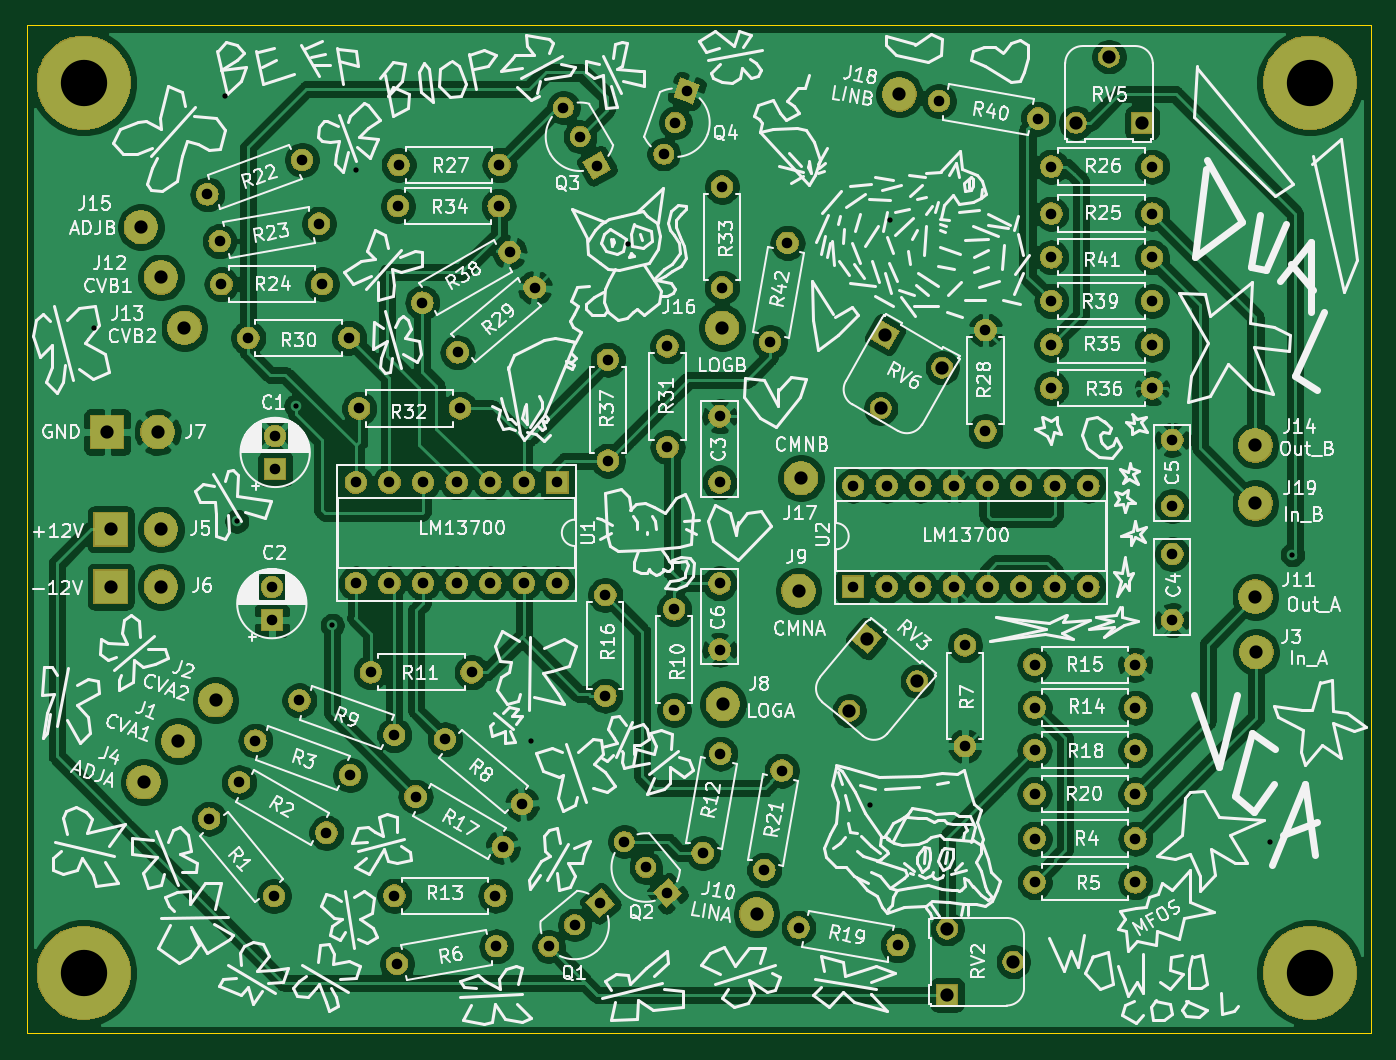
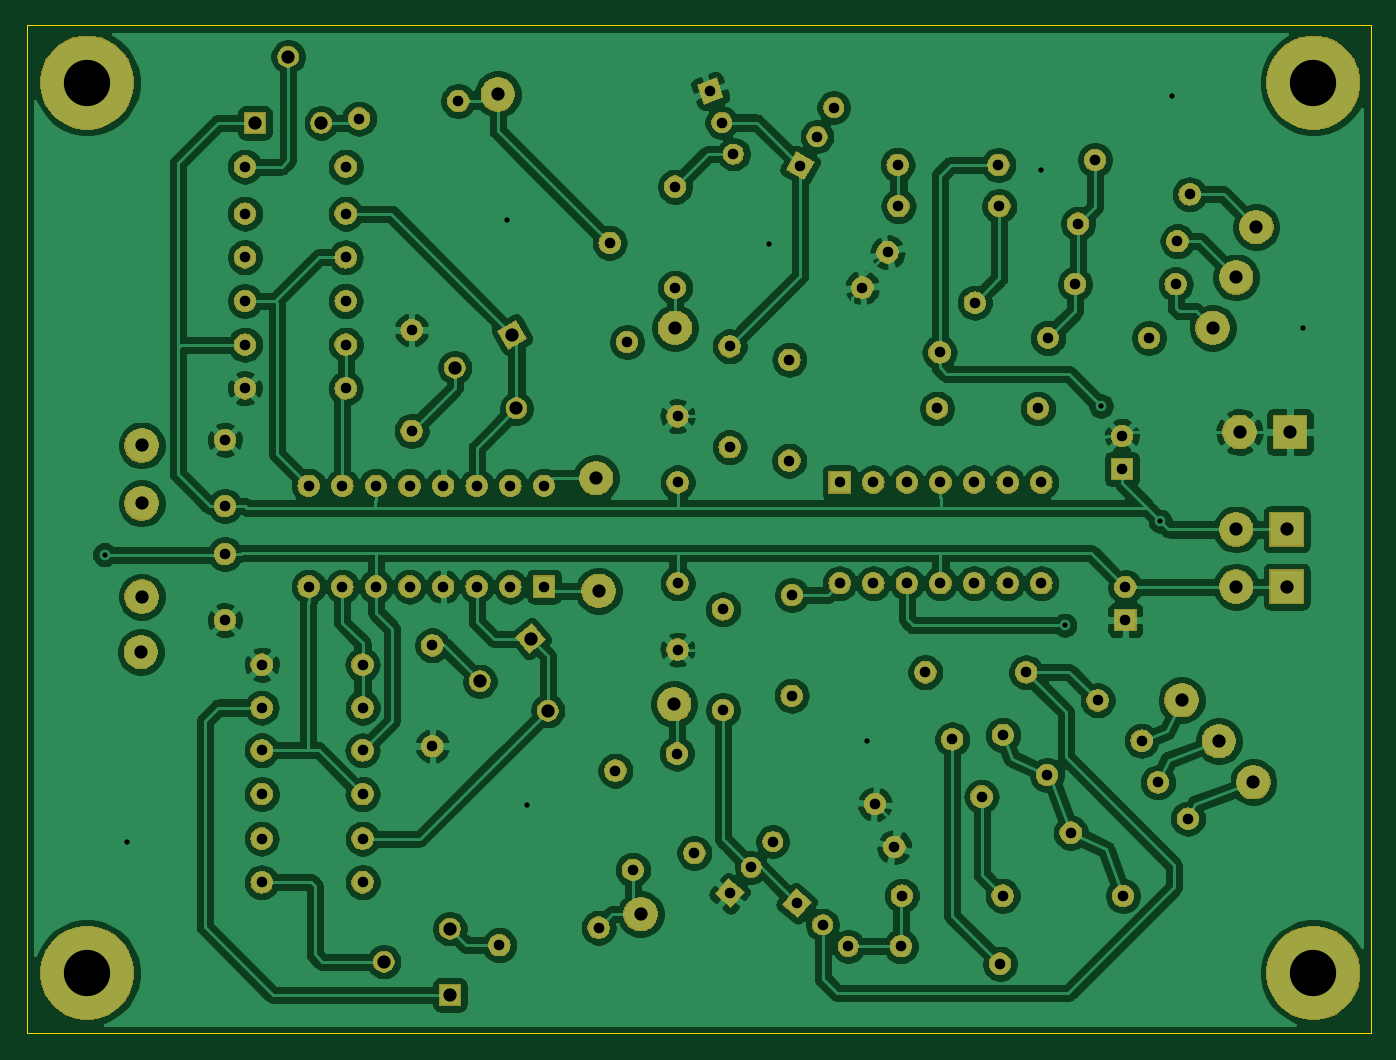
Circuit board: 8 layer files. Board 101.6 x 76.2 mm.
- bottom_copper: VCA - MFOS-B_Cu.gbr (322544 bytes)
- bottom_mask: VCA - MFOS-B_Mask.gbr (163027 bytes)
- bottom_silk: VCA - MFOS-B_SilkS.gbr (497 bytes)
- outline: VCA - MFOS-Edge_Cuts.gbr (683 bytes)
- top_copper: VCA - MFOS-F_Cu.gbr (330121 bytes)
- top_mask: VCA - MFOS-F_Mask.gbr (163027 bytes)
- top_silk: VCA - MFOS-F_SilkS.gbr (175362 bytes)
- drill: VCA - MFOS.drl (2879 bytes)

=== bottom_copper: VCA - MFOS-B_Cu.gbr (322544 bytes, source omitted) ===
=== bottom_mask: VCA - MFOS-B_Mask.gbr (163027 bytes, source omitted) ===
=== bottom_silk: VCA - MFOS-B_SilkS.gbr ===
G04 #@! TF.GenerationSoftware,KiCad,Pcbnew,(5.1.2-1)-1*
G04 #@! TF.CreationDate,2021-01-24T14:55:26-05:00*
G04 #@! TF.ProjectId,VCA - MFOS,56434120-2d20-44d4-964f-532e6b696361,rev?*
G04 #@! TF.SameCoordinates,Original*
G04 #@! TF.FileFunction,Legend,Bot*
G04 #@! TF.FilePolarity,Positive*
%FSLAX46Y46*%
G04 Gerber Fmt 4.6, Leading zero omitted, Abs format (unit mm)*
G04 Created by KiCad (PCBNEW (5.1.2-1)-1) date 2021-01-24 14:55:26*
%MOMM*%
%LPD*%
G04 APERTURE LIST*
G04 APERTURE END LIST*
M02*

=== outline: VCA - MFOS-Edge_Cuts.gbr ===
G04 #@! TF.GenerationSoftware,KiCad,Pcbnew,(5.1.2-1)-1*
G04 #@! TF.CreationDate,2021-01-24T14:55:26-05:00*
G04 #@! TF.ProjectId,VCA - MFOS,56434120-2d20-44d4-964f-532e6b696361,rev?*
G04 #@! TF.SameCoordinates,Original*
G04 #@! TF.FileFunction,Profile,NP*
%FSLAX46Y46*%
G04 Gerber Fmt 4.6, Leading zero omitted, Abs format (unit mm)*
G04 Created by KiCad (PCBNEW (5.1.2-1)-1) date 2021-01-24 14:55:26*
%MOMM*%
%LPD*%
G04 APERTURE LIST*
%ADD10C,0.050000*%
G04 APERTURE END LIST*
D10*
X113792000Y-12192000D02*
X12192000Y-12192000D01*
X113792000Y-88392000D02*
X113792000Y-12192000D01*
X12192000Y-88392000D02*
X113792000Y-88392000D01*
X12192000Y-12192000D02*
X12192000Y-88392000D01*
M02*

=== top_copper: VCA - MFOS-F_Cu.gbr (330121 bytes, source omitted) ===
=== top_mask: VCA - MFOS-F_Mask.gbr (163027 bytes, source omitted) ===
=== top_silk: VCA - MFOS-F_SilkS.gbr (175362 bytes, source omitted) ===
=== drill: VCA - MFOS.drl ===
M48
; DRILL file {KiCad (5.1.2-1)-1} date Sunday, January 24, 2021 at 02:55:14 PM
; FORMAT={-:-/ absolute / inch / decimal}
; #@! TF.CreationDate,2021-01-24T14:55:14-05:00
; #@! TF.GenerationSoftware,Kicad,Pcbnew,(5.1.2-1)-1
FMAT,2
INCH
T1C0.0157
T2C0.0315
T3C0.0394
T4C0.0394
T5C0.1378
%
G90
G05
T1
X0.68Y-1.38
X1.07Y-0.69
X1.1057Y-1.9557
X1.2825Y-1.6125
X1.39Y-2.265
X1.46Y-0.91
X1.98Y-2.61
X2.27Y-1.13
X2.99Y-2.8
X3.05Y-1.06
X4.18Y-2.91
X4.2475Y-2.055
T2
X3.89Y-1.7131
X3.89Y-1.91
X1.6577Y-1.305
X1.9175Y-1.155
X3.48Y-2.9
X3.78Y-2.9
X1.06Y-1.25
X1.36Y-1.25
X3.53Y-1.04
X3.83Y-1.04
X1.47Y-1.62
X1.77Y-1.62
X2.3766Y-0.8629
X2.4108Y-0.769
X2.445Y-0.675
X1.0181Y-0.9826
X1.3Y-0.88
X3.334Y-1.3866
X3.334Y-1.6866
X3.48Y-2.51
X3.78Y-2.51
X2.4075Y-2.2175
X2.4075Y-2.5175
X2.5425Y-2.1406
X2.5425Y-2.3375
X2.3875Y-1.435
X2.3875Y-1.735
X3.53Y-1.3
X3.83Y-1.3
X3.48Y-3.03
X3.78Y-3.03
X1.1127Y-2.7325
X1.3725Y-2.8825
X1.585Y-1.0175
X1.885Y-1.0175
X3.53Y-1.43
X3.83Y-1.43
X1.14Y-1.41
X1.44Y-1.41
X1.21Y-2.1516
X1.21Y-2.25
X1.1609Y-2.6086
X1.4428Y-2.7113
X1.6377Y-2.775
X1.8975Y-2.925
X3.2725Y-2.325
X3.2725Y-2.625
X1.0234Y-2.8406
X1.2163Y-3.0704
X2.94Y-1.85
X2.94Y-2.15
X3.04Y-1.85
X3.04Y-2.15
X3.14Y-1.85
X3.14Y-2.15
X3.24Y-1.85
X3.24Y-2.15
X3.34Y-1.85
X3.34Y-2.15
X3.44Y-1.85
X3.44Y-2.15
X3.54Y-1.85
X3.54Y-2.15
X3.64Y-1.85
X3.64Y-2.15
X2.7775Y-3.165
X3.0729Y-3.2171
X3.53Y-1.17
X3.83Y-1.17
X2.0775Y-0.7243
X2.1275Y-0.8109
X2.1775Y-0.8975
X2.4925Y-2.9425
X2.5446Y-2.6471
X2.21Y-1.475
X2.21Y-1.775
X1.5825Y-3.2725
X1.8779Y-3.2204
X1.0546Y-1.1221
X1.35Y-1.07
X1.505Y-2.405
X1.805Y-2.405
X2.6754Y-2.9929
X2.7275Y-2.6975
X1.5875Y-0.895
X1.8875Y-0.895
X1.7252Y-2.6047
X1.955Y-2.7975
X1.575Y-3.07
X1.875Y-3.07
X2.5425Y-1.6431
X2.5425Y-1.84
X2.0343Y-3.2211
X2.1109Y-3.1568
X2.1875Y-3.0925
X2.55Y-0.96
X2.55Y-1.26
X1.7627Y-1.4528
X1.9925Y-1.26
X2.2025Y-2.175
X2.2025Y-2.475
X3.48Y-2.3825
X3.78Y-2.3825
X1.2923Y-2.4889
X1.5742Y-2.5915
X1.22Y-1.7016
X1.22Y-1.8
X3.48Y-2.6375
X3.78Y-2.6375
X3.195Y-0.705
X3.4904Y-0.7571
X2.2589Y-2.9093
X2.3232Y-2.9859
X2.3875Y-3.0625
X3.89Y-2.0531
X3.89Y-2.25
X3.53Y-1.56
X3.83Y-1.56
X2.6925Y-1.4225
X2.7446Y-1.1271
X1.46Y-1.84
X1.46Y-2.14
X1.56Y-1.84
X1.56Y-2.14
X1.66Y-1.84
X1.66Y-2.14
X1.76Y-1.84
X1.76Y-2.14
X1.86Y-1.84
X1.86Y-2.14
X1.96Y-1.84
X1.96Y-2.14
X2.06Y-1.84
X2.06Y-2.14
X3.48Y-2.7675
X3.78Y-2.7675
X3.53Y-0.9
X3.83Y-0.9
T3
X3.0218Y-1.6197
X3.035Y-1.4
X3.2055Y-1.4984
X3.22Y-3.1681
X3.22Y-3.365
X3.4169Y-3.2666
X2.9289Y-2.5191
X2.98Y-2.305
X3.1308Y-2.4315
X3.6031Y-0.77
X3.7016Y-0.5731
X3.8Y-0.77
T4
X4.1375Y-2.18
X2.7775Y-2.1625
X0.9315Y-2.6103
X0.95Y-1.38
X4.14Y-2.345
X0.88Y-1.23
X0.8285Y-2.7324
X2.5525Y-2.5
X2.6525Y-3.125
X1.0424Y-2.4884
X0.82Y-1.08
X3.0775Y-0.685
X2.55Y-1.38
X4.1375Y-1.9025
X2.785Y-1.8275
X4.1375Y-1.73
X0.73Y-1.98
X0.88Y-1.98
X0.73Y-2.15
X0.88Y-2.15
X0.72Y-1.69
X0.87Y-1.69
T5
X4.3Y-0.65
X0.65Y-0.65
X4.3Y-3.3
X0.65Y-3.3
T0
M30

